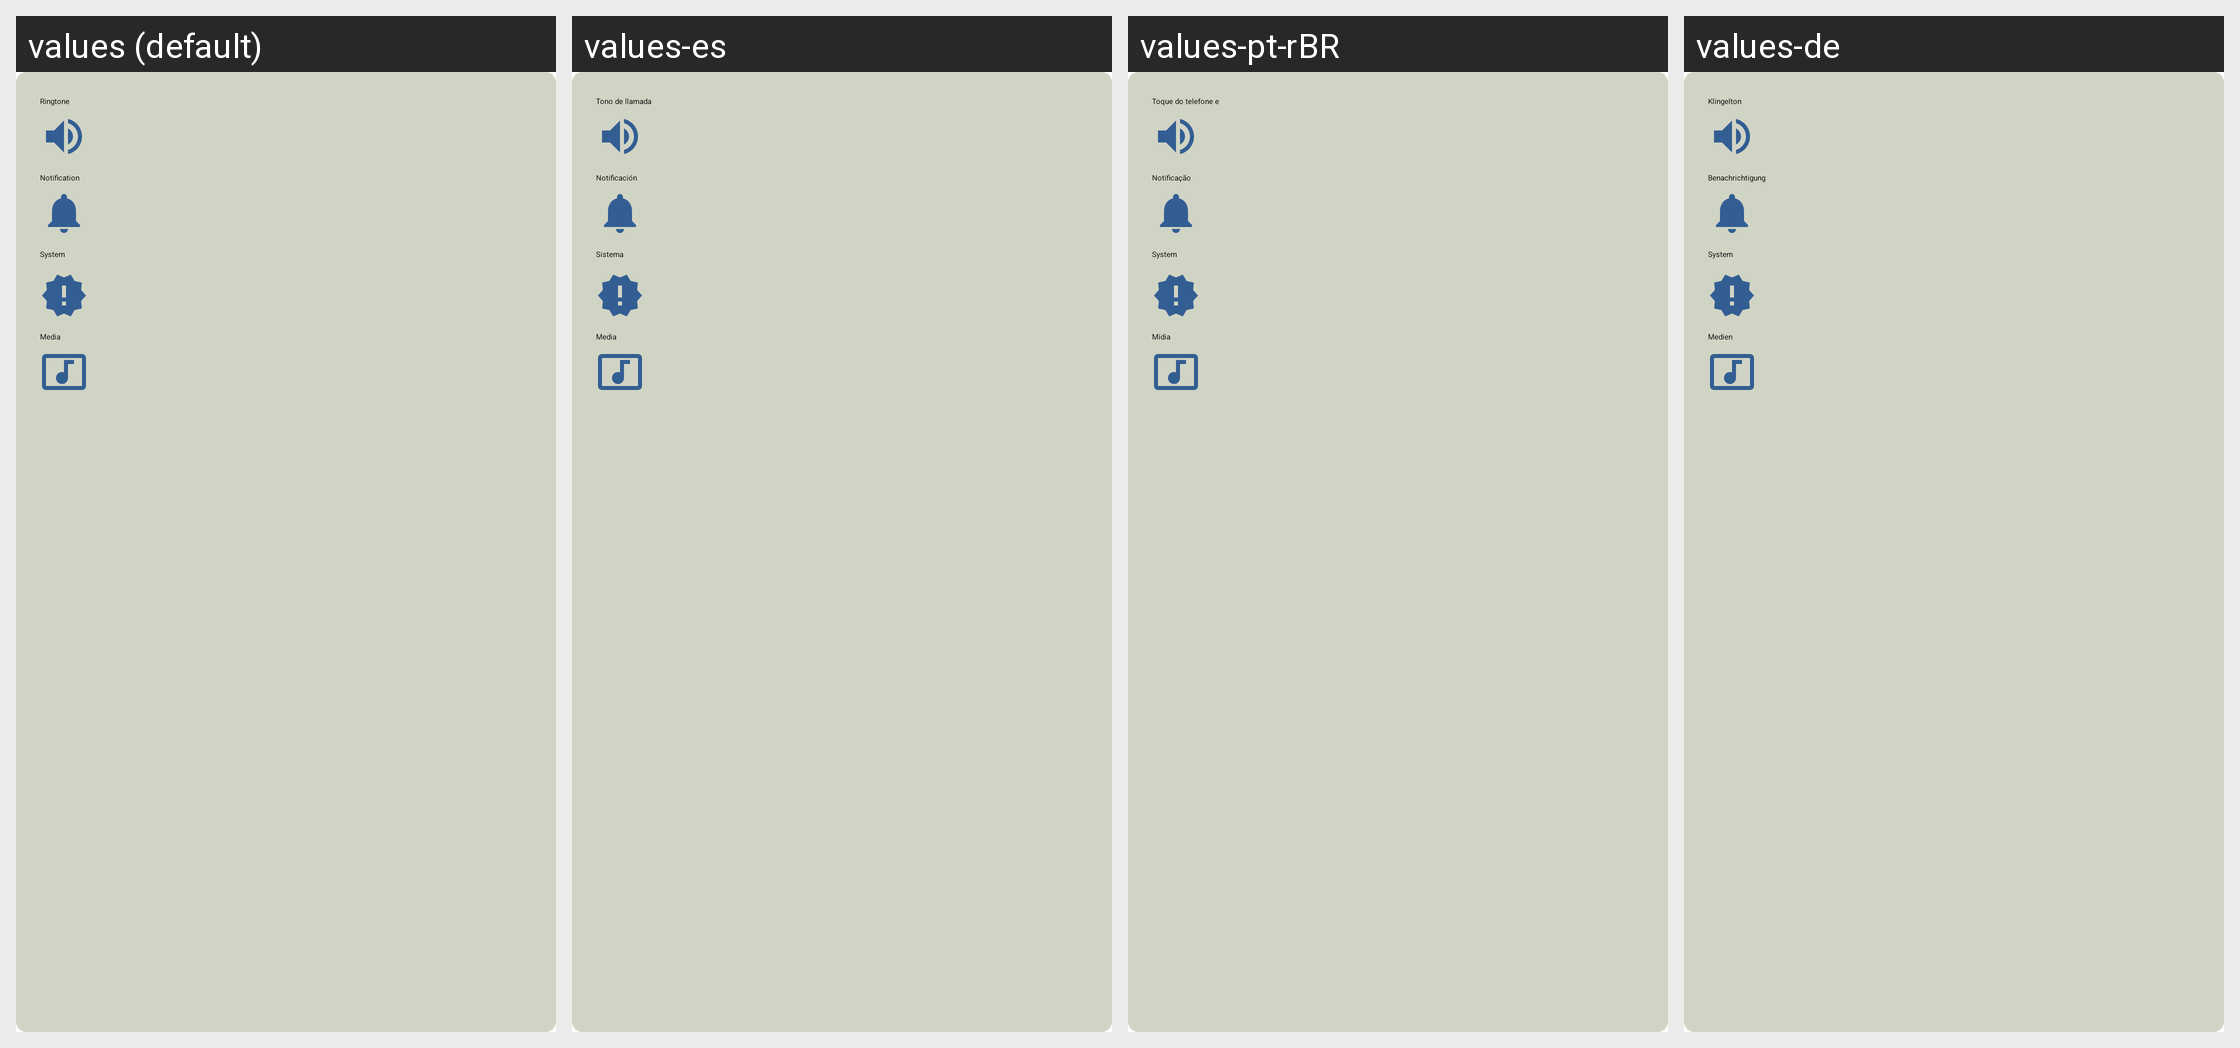

The Android screen above is rendered under several locales of the same app. Produce the string resources it draws, with the default and per-locale values.
Android screen res/layout/volume_dialog.xml rendered under 4 locales, left to right: values (default), values-es, values-pt-rBR, values-de. Device: Nexus 5 (rendered at 1080×1920; each locale shown at half size, 540×960, under a caption strip naming it); theme DialogTheme.
Other locales in the repository, not shown: values-cs, values-el, values-fa, values-fr, values-hu, values-id, values-it, values-iw, values-ja, values-ko, values-nb, values-nl, values-no, values-pl, values-pt, values-ru, values-sk, values-sv, values-th, values-tr, values-vi, values-zh-rCN, values-zh-rTW.
Strings drawn on this screen, with the default value and each locale's value (text and hints the layout hard-codes, and strings that could not be matched under every locale, appear in the picture but are not listed):

ringtone
  values: Ringtone
  values-es: Tono de llamada
  values-pt-rBR: Toque do telefone e
  values-de: Klingelton

notification
  values: Notification
  values-es: Notificación
  values-pt-rBR: Notificação
  values-de: Benachrichtigung

system
  values: System
  values-es: Sistema
  values-pt-rBR: System
  values-de: System

media
  values: Media
  values-es: Media
  values-pt-rBR: Mídia
  values-de: Medien
